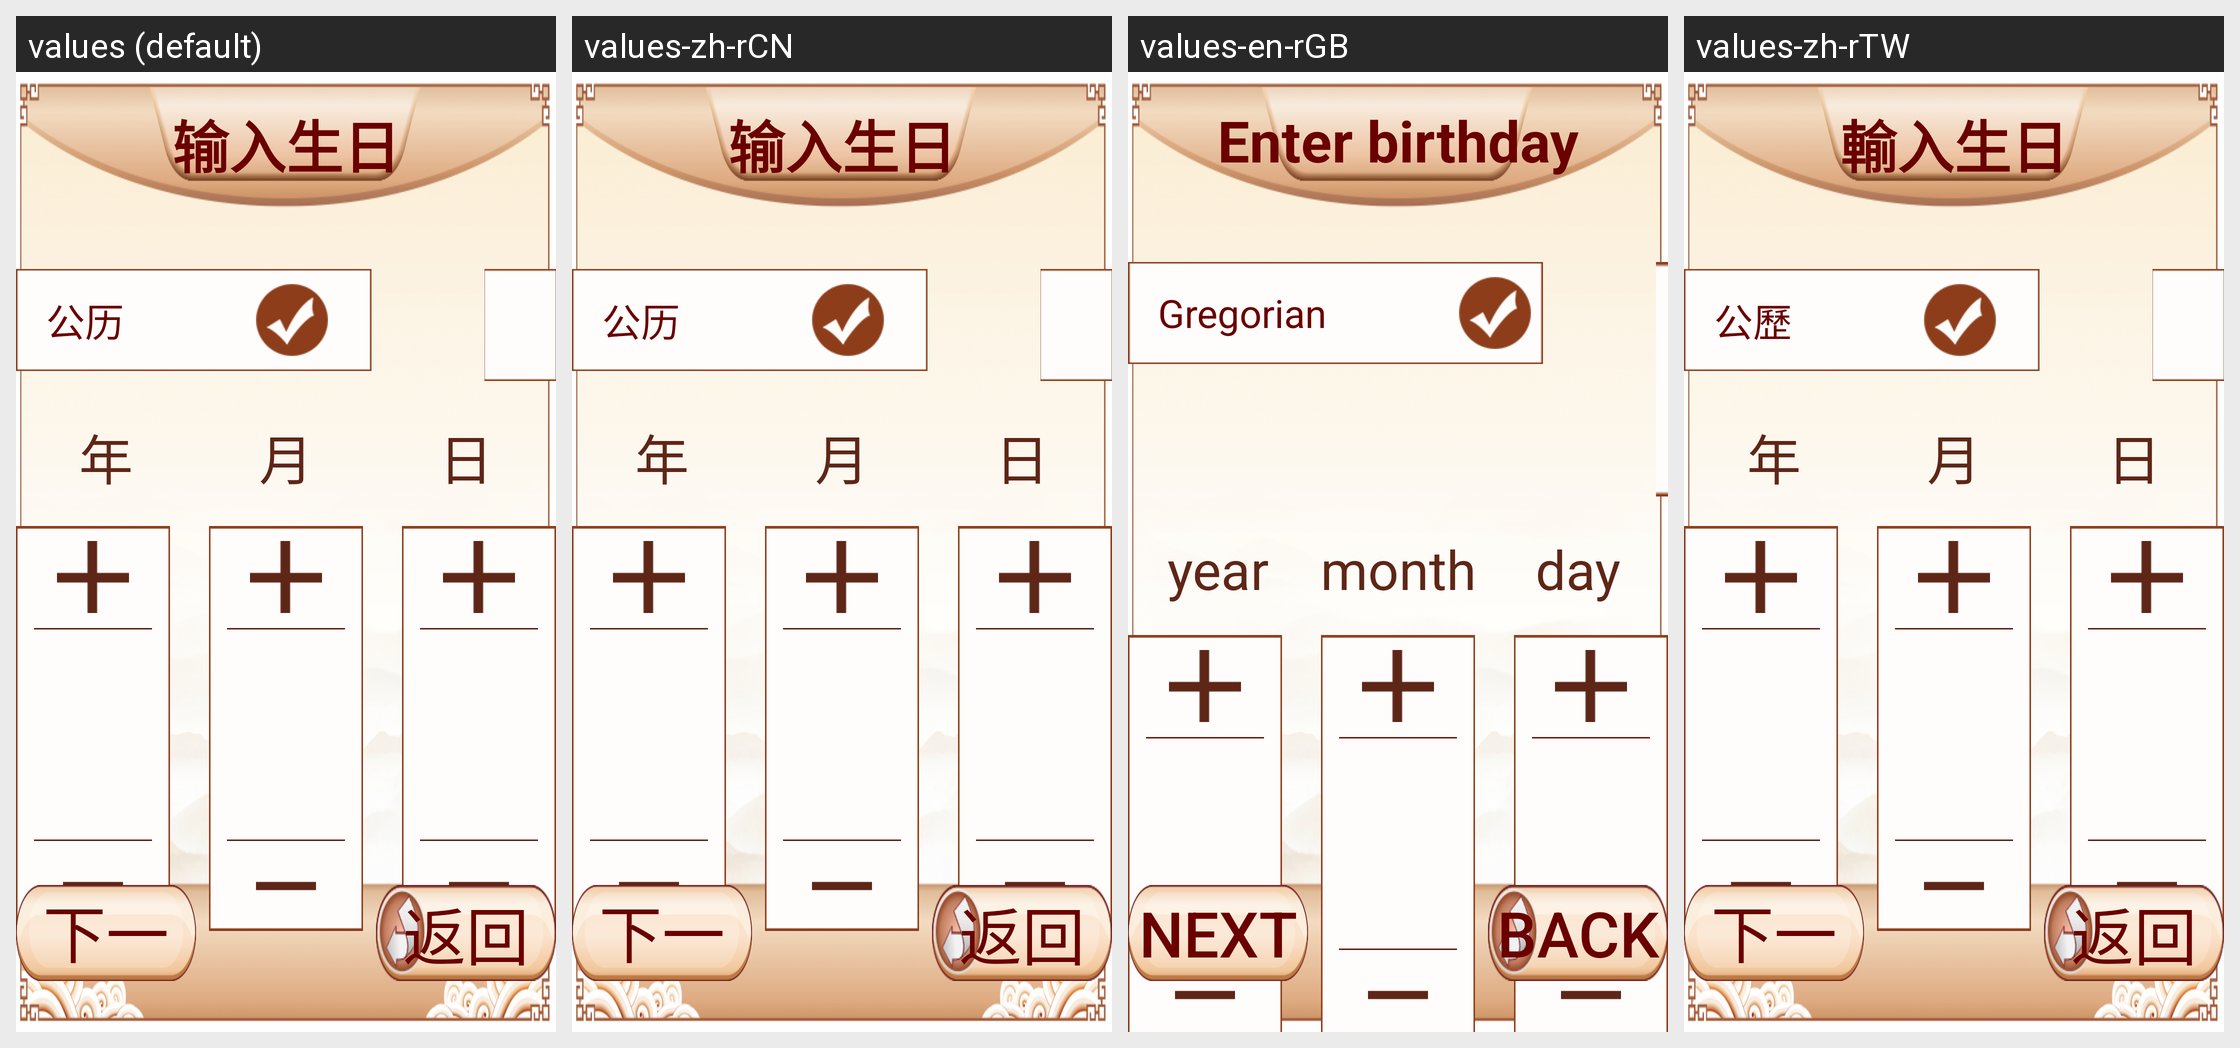

Here is an Android app screen in its default locale and in the app's own translations. Write out the translated-string differences for the strings that appear on this screen.
Android screen res/layout/activity_choose_birthday.xml rendered under 4 locales, left to right: values (default), values-zh-rCN, values-en-rGB, values-zh-rTW. Device: Nexus 5 (rendered at 1080×1920; each locale shown at half size, 540×960, under a caption strip naming it); theme AppThemeFull.
Strings drawn on this screen, with the default value and each locale's value (text and hints the layout hard-codes, and strings that could not be matched under every locale, appear in the picture but are not listed):

title_choose_birthday
  values: 输入生日
  values-zh-rCN: 输入生日
  values-en-rGB: Enter birthday
  values-zh-rTW: 輸入生日

calendar
  values: 公历
  values-zh-rCN: 公历
  values-en-rGB: Gregorian
  values-zh-rTW: 公歷

year
  values: 年
  values-zh-rCN: 年
  values-en-rGB: year
  values-zh-rTW: 年

month
  values: 月
  values-zh-rCN: 月
  values-en-rGB: month
  values-zh-rTW: 月

day
  values: 日
  values-zh-rCN: 日
  values-en-rGB: day
  values-zh-rTW: 日

back
  values: 返回
  values-zh-rCN: 返回
  values-en-rGB: BACK
  values-zh-rTW: 返回

next
  values: 下一步
  values-zh-rCN: 下一步
  values-en-rGB: NEXT
  values-zh-rTW: 下一步
